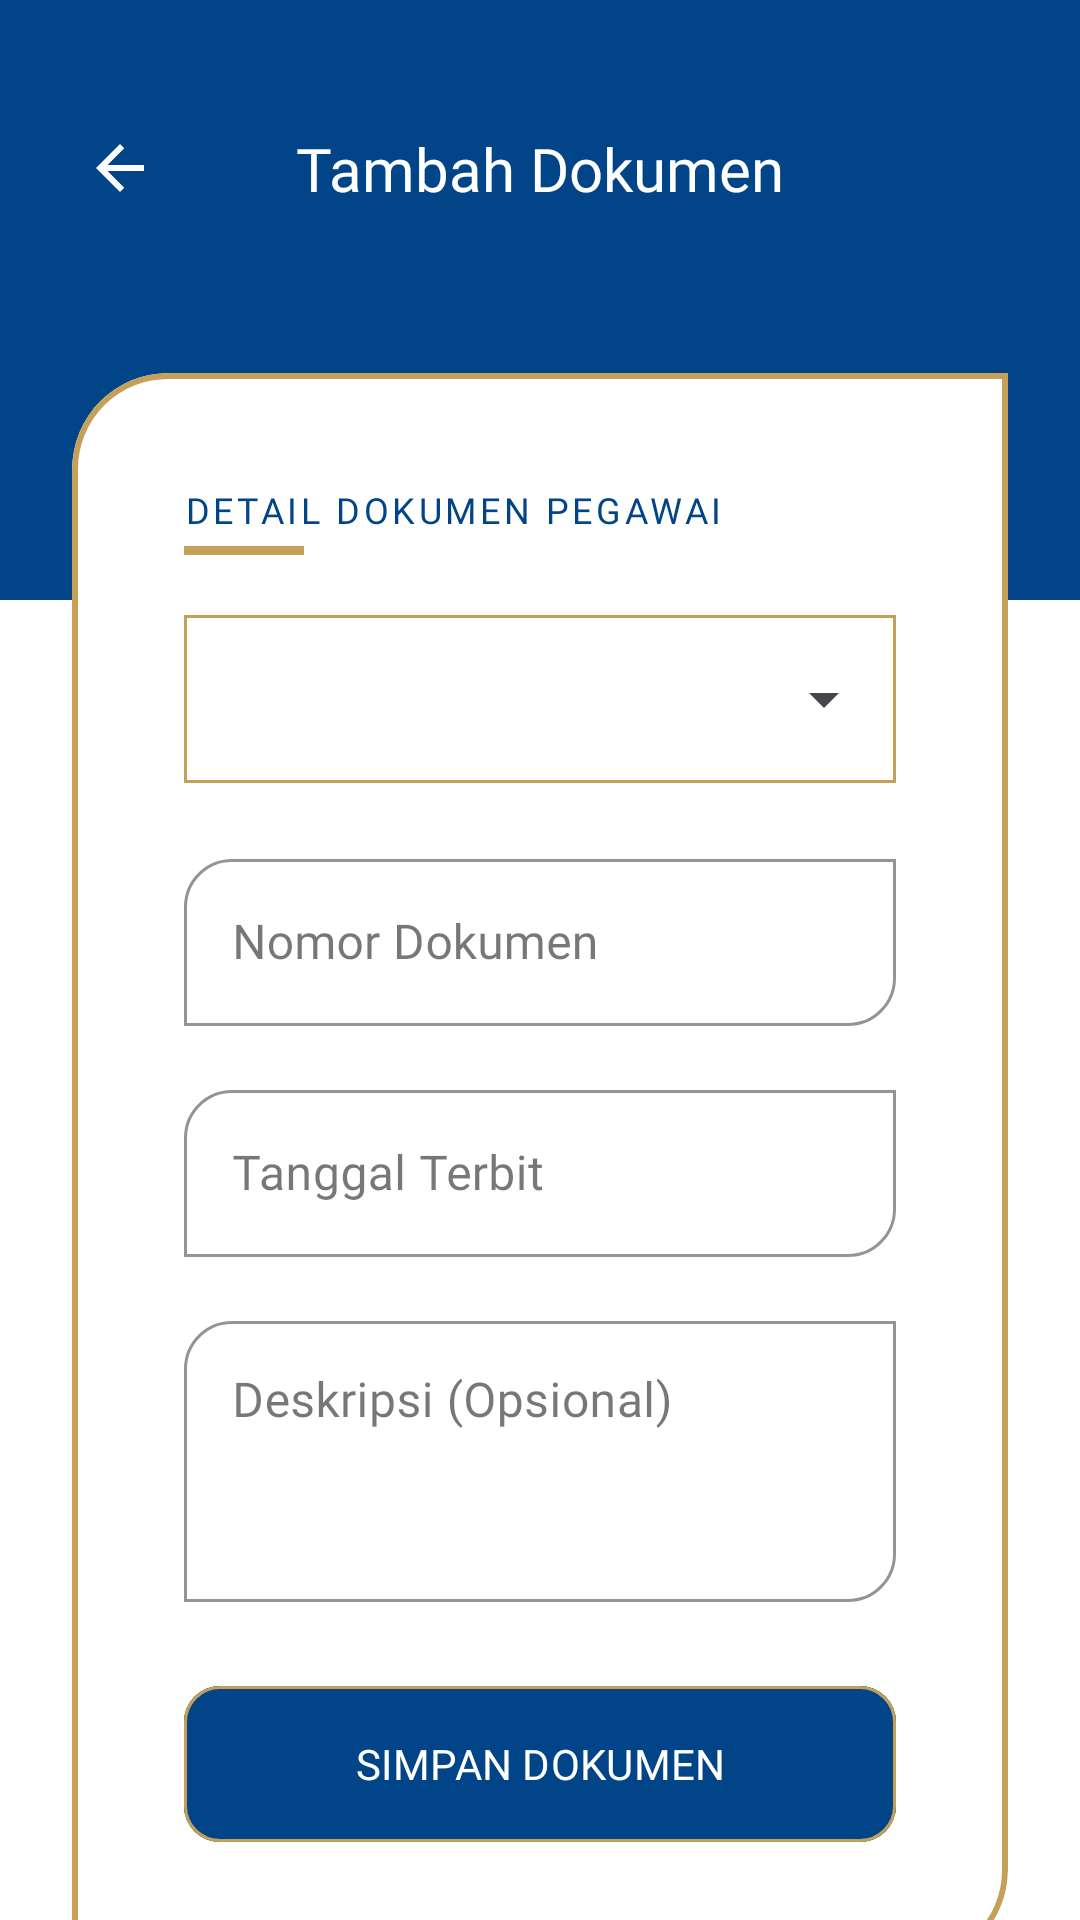

Write the Android layout XML for this screen, with the resource values it uses.
<!-- AndroidManifest.xml: application theme Theme.Sipakjabat -->
<!-- res/layout/activity_tambah_dokumen.xml -->
<?xml version="1.0" encoding="utf-8"?>
<androidx.constraintlayout.widget.ConstraintLayout xmlns:android="http://schemas.android.com/apk/res/android"
    xmlns:app="http://schemas.android.com/apk/res-auto"
    xmlns:tools="http://schemas.android.com/tools"
    android:layout_width="match_parent"
    android:layout_height="match_parent"
    android:background="#FFFFFF"> <androidx.appcompat.widget.Toolbar
    android:id="@+id/toolbar"
    android:layout_width="match_parent"
    android:layout_height="200dp"
    android:background="#014488"
    android:gravity="top"
    app:layout_constraintTop_toTopOf="parent" />

    <ImageButton
        android:id="@+id/btnBack"
        android:layout_width="48dp"
        android:layout_height="48dp"
        android:layout_marginStart="16dp"
        android:layout_marginTop="32dp"
        android:background="?attr/selectableItemBackgroundBorderless"
        android:src="@drawable/ic_arrow_back"
        app:tint="#FFFFFF"
        app:layout_constraintStart_toStartOf="parent"
        app:layout_constraintTop_toTopOf="parent" />

    <TextView
        android:id="@+id/tvTitle"
        android:layout_width="wrap_content"
        android:layout_height="wrap_content"
        android:fontFamily="@font/poppins_bold"
        android:text="Tambah Dokumen"
        android:textColor="#FFFFFF"
        android:textSize="20sp"
        app:layout_constraintBottom_toBottomOf="@id/btnBack"
        app:layout_constraintEnd_toEndOf="parent"
        app:layout_constraintStart_toStartOf="parent"
        app:layout_constraintTop_toTopOf="@id/btnBack" />

    <androidx.core.widget.NestedScrollView
        android:layout_width="match_parent"
        android:layout_height="0dp"
        android:clipToPadding="false"
        android:layout_marginTop="-100dp"
        app:layout_constraintBottom_toBottomOf="parent"
        app:layout_constraintTop_toBottomOf="@id/toolbar">

        <LinearLayout
            android:layout_width="match_parent"
            android:layout_height="wrap_content"
            android:orientation="vertical"
            android:padding="24dp">

            <com.google.android.material.card.MaterialCardView
                android:id="@+id/cardForm"
                android:layout_width="match_parent"
                android:layout_height="wrap_content"
                app:cardBackgroundColor="#FFFFFF"
                app:cardElevation="0dp"
                app:strokeColor="#C5A059"
                app:strokeWidth="2dp"
                app:shapeAppearanceOverlay="@style/DiagonalCardCorners">

                <LinearLayout
                    android:layout_width="match_parent"
                    android:layout_height="wrap_content"
                    android:orientation="vertical"
                    android:padding="28dp">

                    <TextView
                        android:layout_width="wrap_content"
                        android:layout_height="wrap_content"
                        android:fontFamily="@font/poppins_bold"
                        android:text="DETAIL DOKUMEN PEGAWAI"
                        android:textColor="#014488"
                        android:textSize="12sp"
                        android:letterSpacing="0.1" />

                    <View
                        android:layout_width="40dp"
                        android:layout_height="3dp"
                        android:background="#C5A059"
                        android:layout_marginTop="4dp"
                        android:layout_marginBottom="20dp"/>

                    <com.google.android.material.card.MaterialCardView
                        android:layout_width="match_parent"
                        android:layout_height="56dp"
                        android:layout_marginBottom="20dp"
                        app:cardCornerRadius="0dp"
                        app:cardElevation="0dp"
                        app:strokeColor="#C5A059"
                        app:strokeWidth="1dp"
                        app:cardBackgroundColor="#FFFFFF"
                        app:shapeAppearanceOverlay="@style/DiagonalInputCorners">
                        <Spinner
                            android:id="@+id/spinnerJenis"
                            android:layout_width="match_parent"
                            android:layout_height="match_parent"
                            android:paddingHorizontal="12dp"/>
                    </com.google.android.material.card.MaterialCardView>

                    <com.google.android.material.textfield.TextInputLayout
                        style="@style/Widget.MaterialComponents.TextInputLayout.OutlinedBox"
                        android:layout_width="match_parent"
                        android:layout_height="wrap_content"
                        android:layout_marginBottom="16dp"
                        android:hint="Nomor Dokumen"
                        app:boxBackgroundColor="#FFFFFF"
                        app:boxStrokeColor="#C5A059"
                        app:startIconDrawable="@drawable/baseline_assignment_24"
                        app:startIconTint="#C5A059"
                        app:boxCornerRadiusTopStart="16dp"
                        app:boxCornerRadiusBottomEnd="16dp"
                        app:boxCornerRadiusTopEnd="0dp"
                        app:boxCornerRadiusBottomStart="0dp">
                        <com.google.android.material.textfield.TextInputEditText
                            android:id="@+id/etNomor"
                            android:layout_width="match_parent"
                            android:layout_height="wrap_content"
                            android:fontFamily="@font/poppins_regular"
                            android:textColor="#000000" />
                    </com.google.android.material.textfield.TextInputLayout>

                    <com.google.android.material.textfield.TextInputLayout
                        style="@style/Widget.MaterialComponents.TextInputLayout.OutlinedBox"
                        android:layout_width="match_parent"
                        android:layout_height="wrap_content"
                        android:layout_marginBottom="16dp"
                        android:hint="Tanggal Terbit"
                        app:boxBackgroundColor="#FFFFFF"
                        app:boxStrokeColor="#C5A059"
                        app:startIconDrawable="@drawable/baseline_assignment_24"
                        app:startIconTint="#C5A059"
                        app:boxCornerRadiusTopStart="16dp"
                        app:boxCornerRadiusBottomEnd="16dp"
                        app:boxCornerRadiusTopEnd="0dp"
                        app:boxCornerRadiusBottomStart="0dp">
                        <com.google.android.material.textfield.TextInputEditText
                            android:id="@+id/etTanggal"
                            android:layout_width="match_parent"
                            android:layout_height="wrap_content"
                            android:focusable="false"
                            android:clickable="true"
                            android:fontFamily="@font/poppins_regular"
                            android:textColor="#000000" />
                    </com.google.android.material.textfield.TextInputLayout>

                    <com.google.android.material.textfield.TextInputLayout
                        style="@style/Widget.MaterialComponents.TextInputLayout.OutlinedBox"
                        android:layout_width="match_parent"
                        android:layout_height="wrap_content"
                        android:layout_marginBottom="24dp"
                        android:hint="Deskripsi (Opsional)"
                        app:boxBackgroundColor="#FFFFFF"
                        app:boxStrokeColor="#C5A059"
                        app:startIconDrawable="@drawable/baseline_assignment_24"
                        app:startIconTint="#C5A059"
                        app:boxCornerRadiusTopStart="16dp"
                        app:boxCornerRadiusBottomEnd="16dp"
                        app:boxCornerRadiusTopEnd="0dp"
                        app:boxCornerRadiusBottomStart="0dp">
                        <com.google.android.material.textfield.TextInputEditText
                            android:id="@+id/etDeskripsi"
                            android:layout_width="match_parent"
                            android:layout_height="wrap_content"
                            android:fontFamily="@font/poppins_regular"
                            android:gravity="top"
                            android:lines="3"
                            android:textColor="#000000" />
                    </com.google.android.material.textfield.TextInputLayout>

                    <com.google.android.material.button.MaterialButton
                        android:id="@+id/btnSimpan"
                        android:layout_width="match_parent"
                        android:layout_height="60dp"
                        android:backgroundTint="#014488"
                        android:fontFamily="@font/poppins_bold"
                        android:text="SIMPAN DOKUMEN"
                        app:cornerRadius="12dp"
                        app:strokeColor="#C5A059"
                        app:strokeWidth="1dp" />

                </LinearLayout>
            </com.google.android.material.card.MaterialCardView>
        </LinearLayout>
    </androidx.core.widget.NestedScrollView>

    <ProgressBar
        android:id="@+id/progressBar"
        android:layout_width="wrap_content"
        android:layout_height="wrap_content"
        android:visibility="gone"
        app:layout_constraintBottom_toBottomOf="parent"
        app:layout_constraintEnd_toEndOf="parent"
        app:layout_constraintStart_toStartOf="parent"
        app:layout_constraintTop_toTopOf="parent" />

</androidx.constraintlayout.widget.ConstraintLayout>
<!-- resources referenced by this layout -->
<resources>
  <!-- drawable ic_arrow_back (drawable) -->
  <vector xmlns:android="http://schemas.android.com/apk/res/android"
      android:width="24dp"
      android:height="24dp"
      android:viewportWidth="24"
      android:viewportHeight="24"
      android:tint="#FFFFFF">
      <path
          android:fillColor="@android:color/white"
          android:pathData="L20,11H7.83l5.59,-5.59L12,4l-8,8 8,8 1.41,-1.41L7.83,13H20v-2z"/>
  </vector>
  <style name="DiagonalCardCorners">
          <item name="cornerFamily">rounded</item>
          <item name="cornerSizeTopLeft">32dp</item>
          <item name="cornerSizeBottomRight">32dp</item>
          <item name="cornerSizeTopRight">0dp</item>
          <item name="cornerSizeBottomLeft">0dp</item>
      </style>
  <style name="DiagonalInputCorners">
          <item name="cornerFamily">rounded</item>
          <item name="cornerSizeTopLeft">16dp</item>
          <item name="cornerSizeBottomRight">16dp</item>
          <item name="cornerSizeTopRight">0dp</item>
          <item name="cornerSizeBottomLeft">0dp</item>
      </style>
  <style name="Theme.Sipakjabat" parent="Base.Theme.Sipakjabat" />
  <style name="Base.Theme.Sipakjabat" parent="Theme.Material3.DayNight.NoActionBar">
      </style>
</resources>
